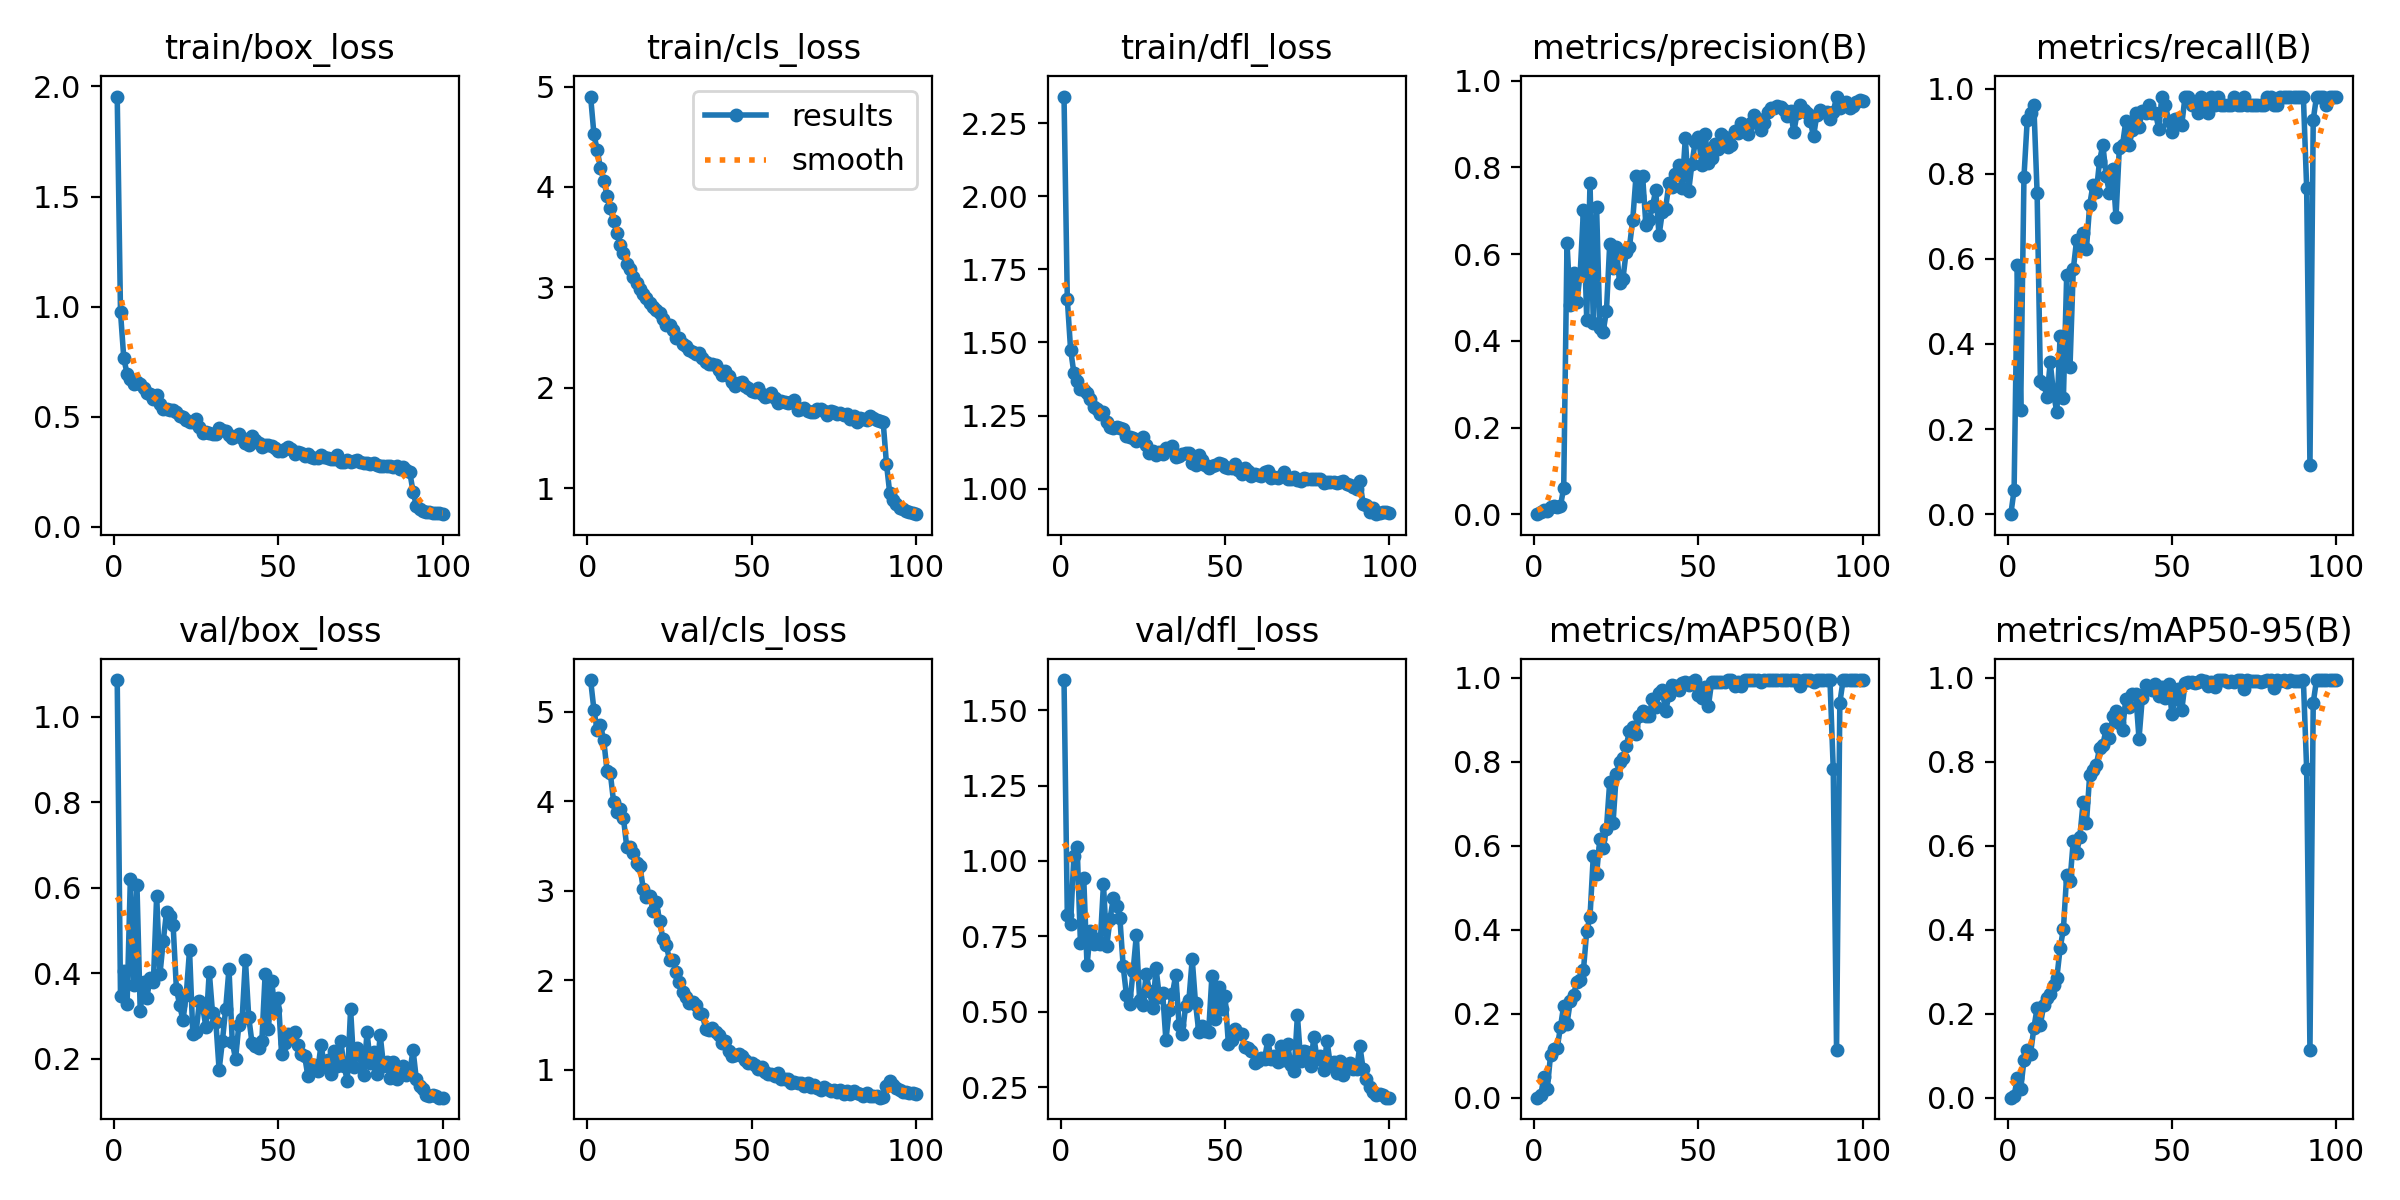

Data behind this chart, as committed beside it:
epoch, time, train/box_loss, train/cls_loss, train/dfl_loss, metrics/precision(B), metrics/recall(B), metrics/mAP50(B), metrics/mAP50-95(B), val/box_loss, val/cls_loss, val/dfl_loss, lr/pg0, lr/pg1, lr/pg2
1, 49.64, 1.954, 4.9, 2.341, 0, 0, 0, 0, 1.086, 5.352, 1.599, 5.61867e-05, 5.61867e-05, 5.61867e-05
2, 96.24, 0.9743, 4.529, 1.649, 0.00514, 0.0566, 0.00538, 0.00485, 0.3464, 5.022, 0.8226, 0.0001124, 0.0001124, 0.0001124
3, 149, 0.7658, 4.364, 1.476, 0.01022, 0.5849, 0.04998, 0.04648, 0.4059, 4.79, 0.7928, 0.0001675, 0.0001675, 0.0001675
4, 202.4, 0.6941, 4.192, 1.396, 0.00767, 0.2453, 0.01991, 0.01983, 0.328, 4.844, 1.016, 0.0001669, 0.0001669, 0.0001669
5, 255.3, 0.6688, 4.064, 1.368, 0.01599, 0.7924, 0.1023, 0.08914, 0.6218, 4.678, 1.045, 0.0001652, 0.0001652, 0.0001652
6, 311.8, 0.6483, 3.913, 1.341, 0.01929, 0.9269, 0.1148, 0.1132, 0.3727, 4.336, 0.727, 0.0001635, 0.0001635, 0.0001635
7, 367.6, 0.6573, 3.79, 1.337, 0.01743, 0.9434, 0.1174, 0.1045, 0.6079, 4.309, 0.9432, 0.0001618, 0.0001618, 0.0001618
8, 425.5, 0.6499, 3.66, 1.326, 0.01825, 0.9623, 0.1676, 0.1653, 0.3112, 3.987, 0.6537, 0.0001601, 0.0001601, 0.0001601
9, 484.2, 0.6309, 3.54, 1.308, 0.06106, 0.7547, 0.2196, 0.214, 0.3788, 3.881, 0.7674, 0.0001584, 0.0001584, 0.0001584
10, 546.8, 0.6075, 3.426, 1.281, 0.6257, 0.313, 0.1762, 0.1742, 0.3415, 3.913, 0.7261, 0.0001567, 0.0001567, 0.0001567
11, 614.6, 0.6014, 3.343, 1.273, 0.4835, 0.3065, 0.2296, 0.2198, 0.3898, 3.806, 0.7411, 0.000155, 0.000155, 0.000155
12, 685.9, 0.5783, 3.229, 1.256, 0.5564, 0.2764, 0.2457, 0.2371, 0.3797, 3.485, 0.725, 0.0001533, 0.0001533, 0.0001533
13, 762.4, 0.5972, 3.182, 1.262, 0.4904, 0.3563, 0.2753, 0.2465, 0.5818, 3.485, 0.9231, 0.0001516, 0.0001516, 0.0001516
14, 837.8, 0.5589, 3.105, 1.226, 0.554, 0.283, 0.28, 0.2694, 0.398, 3.417, 0.7186, 0.0001499, 0.0001499, 0.0001499
15, 913.9, 0.5343, 3.045, 1.21, 0.7019, 0.2398, 0.3037, 0.2853, 0.475, 3.31, 0.8077, 0.0001482, 0.0001482, 0.0001482
16, 988, 0.5361, 2.981, 1.208, 0.4487, 0.4186, 0.3967, 0.3559, 0.544, 3.278, 0.8769, 0.0001465, 0.0001465, 0.0001465
17, 1062, 0.5323, 2.936, 1.212, 0.764, 0.274, 0.4311, 0.4016, 0.5338, 3.019, 0.8497, 0.0001448, 0.0001448, 0.0001448
18, 1138, 0.5288, 2.896, 1.207, 0.4415, 0.562, 0.5766, 0.5317, 0.5137, 2.925, 0.81, 0.0001431, 0.0001431, 0.0001431
19, 1213, 0.5201, 2.843, 1.204, 0.7087, 0.3457, 0.5323, 0.5158, 0.3643, 2.943, 0.6508, 0.0001413, 0.0001413, 0.0001413
20, 1293, 0.5038, 2.804, 1.181, 0.4307, 0.5749, 0.6175, 0.6119, 0.3257, 2.775, 0.5551, 0.0001396, 0.0001396, 0.0001396
21, 1371, 0.4979, 2.771, 1.176, 0.4214, 0.6432, 0.5937, 0.5823, 0.2902, 2.868, 0.5264, 0.0001379, 0.0001379, 0.0001379
22, 1448, 0.4854, 2.749, 1.173, 0.4688, 0.6291, 0.6409, 0.6216, 0.3495, 2.664, 0.6338, 0.0001362, 0.0001362, 0.0001362
23, 1524, 0.4755, 2.684, 1.163, 0.6237, 0.6604, 0.7532, 0.704, 0.4546, 2.456, 0.7535, 0.0001345, 0.0001345, 0.0001345
24, 1596, 0.4779, 2.626, 1.169, 0.567, 0.6234, 0.6535, 0.6535, 0.2591, 2.393, 0.5381, 0.0001328, 0.0001328, 0.0001328
25, 1671, 0.4875, 2.628, 1.176, 0.6161, 0.727, 0.7716, 0.7697, 0.2623, 2.224, 0.5221, 0.0001311, 0.0001311, 0.0001311
26, 1746, 0.4548, 2.579, 1.149, 0.5332, 0.7736, 0.7993, 0.7812, 0.3342, 2.223, 0.626, 0.0001294, 0.0001294, 0.0001294
27, 1817, 0.4271, 2.49, 1.123, 0.5422, 0.7558, 0.8097, 0.7923, 0.3206, 2.085, 0.5687, 0.0001277, 0.0001277, 0.0001277
28, 1894, 0.4282, 2.499, 1.129, 0.6054, 0.8302, 0.8369, 0.8331, 0.274, 1.973, 0.5127, 0.000126, 0.000126, 0.000126
29, 1968, 0.4242, 2.44, 1.116, 0.6171, 0.8679, 0.8737, 0.8412, 0.4039, 1.866, 0.6442, 0.0001243, 0.0001243, 0.0001243
30, 2044, 0.4197, 2.413, 1.124, 0.6788, 0.7948, 0.8837, 0.878, 0.3071, 1.812, 0.5503, 0.0001226, 0.0001226, 0.0001226
31, 2117, 0.4197, 2.377, 1.119, 0.7808, 0.7547, 0.8656, 0.8562, 0.2872, 1.748, 0.5638, 0.0001209, 0.0001209, 0.0001209
32, 2215, 0.4462, 2.354, 1.139, 0.7331, 0.8113, 0.9091, 0.9091, 0.1741, 1.75, 0.4057, 0.0001192, 0.0001192, 0.0001192
33, 2313, 0.4402, 2.337, 1.134, 0.7805, 0.6981, 0.9224, 0.9224, 0.2414, 1.725, 0.5073, 0.0001175, 0.0001175, 0.0001175
34, 2415, 0.437, 2.341, 1.146, 0.668, 0.8591, 0.9089, 0.8932, 0.3175, 1.627, 0.5607, 0.0001158, 0.0001158, 0.0001158
35, 2511, 0.4152, 2.291, 1.107, 0.6779, 0.8679, 0.9098, 0.8757, 0.4105, 1.619, 0.6235, 0.0001141, 0.0001141, 0.0001141
36, 2613, 0.4051, 2.259, 1.111, 0.7111, 0.9245, 0.9507, 0.9507, 0.2399, 1.454, 0.4571, 0.0001124, 0.0001124, 0.0001124
37, 2714, 0.4103, 2.237, 1.118, 0.7471, 0.8679, 0.9313, 0.9313, 0.1992, 1.44, 0.4261, 0.0001107, 0.0001107, 0.0001107
38, 2810, 0.4194, 2.236, 1.123, 0.6431, 0.9018, 0.9647, 0.9629, 0.2799, 1.46, 0.5202, 0.000109, 0.000109, 0.000109
39, 2901, 0.4043, 2.231, 1.121, 0.6971, 0.9434, 0.9702, 0.9627, 0.2924, 1.42, 0.5404, 0.0001073, 0.0001073, 0.0001073
40, 2999, 0.3814, 2.173, 1.089, 0.7052, 0.9106, 0.9208, 0.8551, 0.4325, 1.391, 0.6749, 0.0001056, 0.0001056, 0.0001056
41, 3090, 0.3726, 2.129, 1.08, 0.7638, 0.9466, 0.9585, 0.9528, 0.2983, 1.297, 0.5295, 0.0001039, 0.0001039, 0.0001039
42, 3181, 0.4105, 2.163, 1.114, 0.7542, 0.9434, 0.9825, 0.9825, 0.2377, 1.322, 0.4337, 0.0001022, 0.0001022, 0.0001022
43, 3278, 0.3921, 2.119, 1.097, 0.7841, 0.9623, 0.9809, 0.979, 0.2308, 1.211, 0.4521, 0.0001005, 0.0001005, 0.0001005
44, 3370, 0.3793, 2.053, 1.08, 0.8053, 0.9434, 0.9715, 0.9715, 0.2257, 1.155, 0.4353, 9.87796e-05, 9.87796e-05, 9.87796e-05
45, 3469, 0.3616, 2.013, 1.072, 0.7525, 0.9434, 0.9887, 0.985, 0.2416, 1.159, 0.4339, 9.70768e-05, 9.70768e-05, 9.70768e-05
46, 3568, 0.3735, 2.043, 1.077, 0.8678, 0.9057, 0.9903, 0.957, 0.3984, 1.179, 0.6201, 9.5374e-05, 9.5374e-05, 9.5374e-05
47, 3657, 0.372, 2.054, 1.082, 0.7448, 0.9811, 0.9825, 0.9787, 0.2704, 1.153, 0.4757, 9.36712e-05, 9.36712e-05, 9.36712e-05
48, 3736, 0.3683, 2.017, 1.088, 0.8079, 0.9623, 0.9903, 0.9532, 0.381, 1.102, 0.5833, 9.19684e-05, 9.19684e-05, 9.19684e-05
49, 3829, 0.3558, 1.998, 1.084, 0.8597, 0.9245, 0.995, 0.9856, 0.3148, 1.073, 0.509, 9.02656e-05, 9.02656e-05, 9.02656e-05
50, 3925, 0.3455, 1.969, 1.074, 0.8707, 0.898, 0.9597, 0.9151, 0.342, 1.073, 0.5529, 8.85628e-05, 8.85628e-05, 8.85628e-05
51, 4026, 0.3456, 1.956, 1.072, 0.8068, 0.9283, 0.9523, 0.9504, 0.2118, 1.054, 0.3944, 8.686e-05, 8.686e-05, 8.686e-05
52, 4120, 0.3519, 2, 1.07, 0.8778, 0.9245, 0.9796, 0.9744, 0.2366, 1.008, 0.4076, 8.51572e-05, 8.51572e-05, 8.51572e-05
53, 4205, 0.3631, 1.941, 1.084, 0.811, 0.914, 0.9322, 0.9233, 0.2591, 1.029, 0.4426, 8.34544e-05, 8.34544e-05, 8.34544e-05
54, 4300, 0.3524, 1.912, 1.064, 0.8227, 0.9811, 0.9903, 0.987, 0.2544, 0.9709, 0.4294, 8.17516e-05, 8.17516e-05, 8.17516e-05
55, 4394, 0.3303, 1.92, 1.052, 0.8553, 0.9811, 0.9903, 0.9903, 0.2631, 0.9455, 0.427, 8.00488e-05, 8.00488e-05, 8.00488e-05
56, 4490, 0.3416, 1.947, 1.07, 0.843, 0.9623, 0.9903, 0.9903, 0.2317, 0.9551, 0.3853, 7.8346e-05, 7.8346e-05, 7.8346e-05
57, 4589, 0.3329, 1.896, 1.06, 0.877, 0.9643, 0.9903, 0.987, 0.2111, 0.9289, 0.3791, 7.66432e-05, 7.66432e-05, 7.66432e-05
58, 4679, 0.3193, 1.848, 1.044, 0.8705, 0.9434, 0.9903, 0.9903, 0.2077, 0.959, 0.3716, 7.49404e-05, 7.49404e-05, 7.49404e-05
59, 4774, 0.3313, 1.87, 1.051, 0.8462, 0.9811, 0.995, 0.995, 0.1594, 0.8915, 0.332, 7.32376e-05, 7.32376e-05, 7.32376e-05
60, 4865, 0.3182, 1.857, 1.045, 0.8513, 0.9623, 0.995, 0.9931, 0.1857, 0.8932, 0.3365, 7.15348e-05, 7.15348e-05, 7.15348e-05
... 40 more rows
